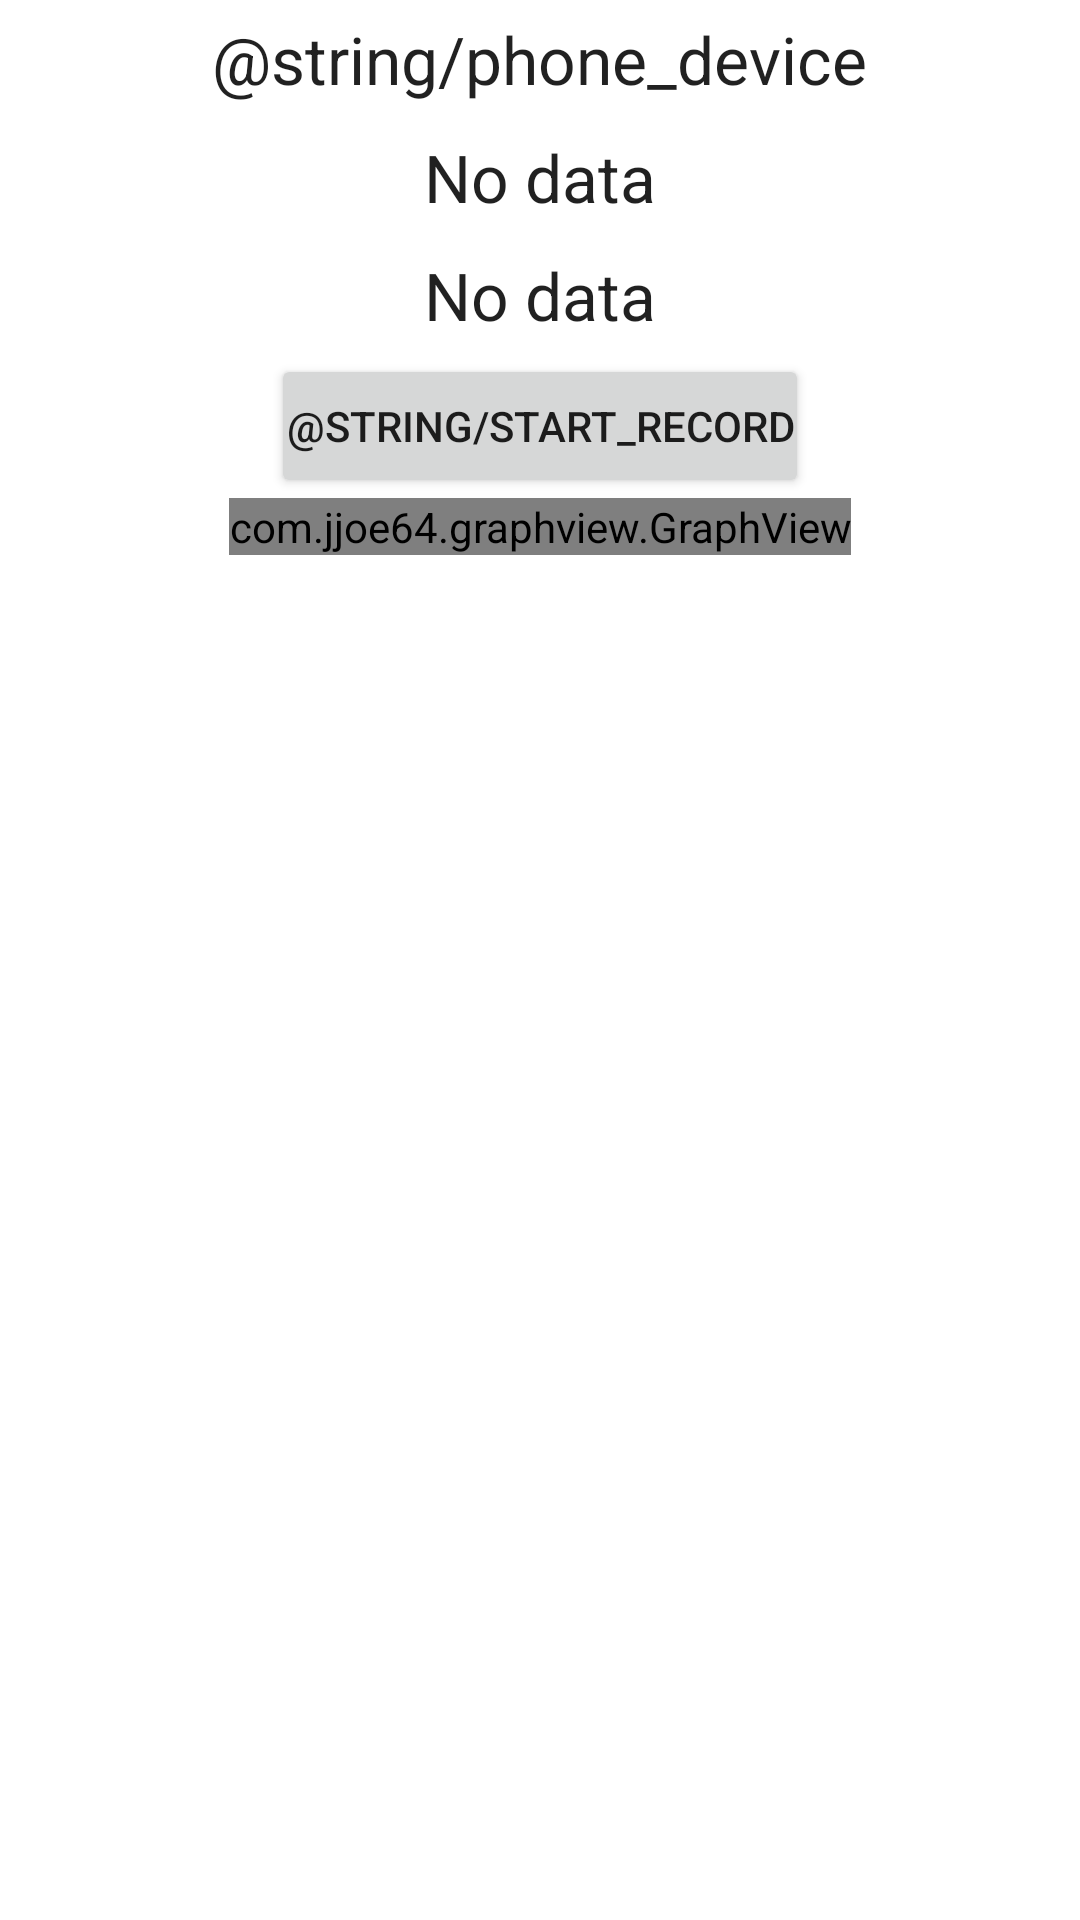

Layout XML and referenced resources for this Android screen:
<!-- AndroidManifest.xml: application theme Theme.Movesense20 -->
<!-- res/layout/activity_device_sensor.xml -->
<?xml version="1.0" encoding="utf-8"?>
<LinearLayout xmlns:android="http://schemas.android.com/apk/res/android"
    xmlns:app="http://schemas.android.com/apk/res-auto"
    xmlns:tools="http://schemas.android.com/tools"
    android:layout_width="match_parent"
    android:layout_height="match_parent"
    android:layout_marginLeft="10dp"
    android:layout_marginTop="10dp"
    android:layout_marginRight="10dp"
    android:layout_marginBottom="10dp"
    android:gravity="center_horizontal"
    android:orientation="vertical">

    <TextView
        android:id="@+id/device_view"
        android:layout_width="wrap_content"
        android:layout_height="wrap_content"
        android:padding="5sp"
        android:text="@string/phone_device"
        android:textAppearance="?android:attr/textAppearanceLarge" />

    <TextView
        android:id="@+id/data_view"
        android:layout_width="wrap_content"
        android:layout_height="wrap_content"
        android:padding="5sp"
        android:text="@string/no_data"
        android:textAppearance="?android:attr/textAppearanceLarge" />

    <TextView
        android:id="@+id/acc_and_gyro_view"
        android:layout_width="wrap_content"
        android:layout_height="wrap_content"
        android:padding="5sp"
        android:text="@string/no_data"
        android:textAppearance="?android:attr/textAppearanceLarge" />

    <Button
        android:id="@+id/start_record_button"
        android:layout_width="wrap_content"
        android:layout_height="wrap_content"
        android:gravity="center_horizontal|center_vertical"
        android:padding="5sp"
        android:text="@string/start_record" />

    <com.jjoe64.graphview.GraphView
        android:id="@+id/graphView"
        android:layout_width="wrap_content"
        android:layout_height="wrap_content" />

</LinearLayout>
<!-- resources referenced by this layout -->
<resources>
  <string name="no_data">No data</string>
  <style name="Theme.Movesense20" parent="Theme.MaterialComponents.DayNight.DarkActionBar">
          
          <item name="colorPrimary">@color/purple_500</item>
          <item name="colorPrimaryVariant">@color/purple_700</item>
          <item name="colorOnPrimary">@color/white</item>
          
          <item name="colorSecondary">@color/teal_200</item>
          <item name="colorSecondaryVariant">@color/teal_700</item>
          <item name="colorOnSecondary">@color/black</item>
          
          <item name="android:statusBarColor" tools:targetApi="l">?attr/colorPrimaryVariant</item>
          
      </style>
  <!-- not gathered from this repository: default colours our renderer supplied (Android Studio template values) -->
  <color name="purple_500">#FF6200EE</color>
  <color name="purple_700">#FF3700B3</color>
  <color name="teal_200">#FF03DAC5</color>
  <color name="teal_700">#FF018786</color>
  <color name="black">#FF000000</color>
  <color name="white">#FFFFFFFF</color>
</resources>
